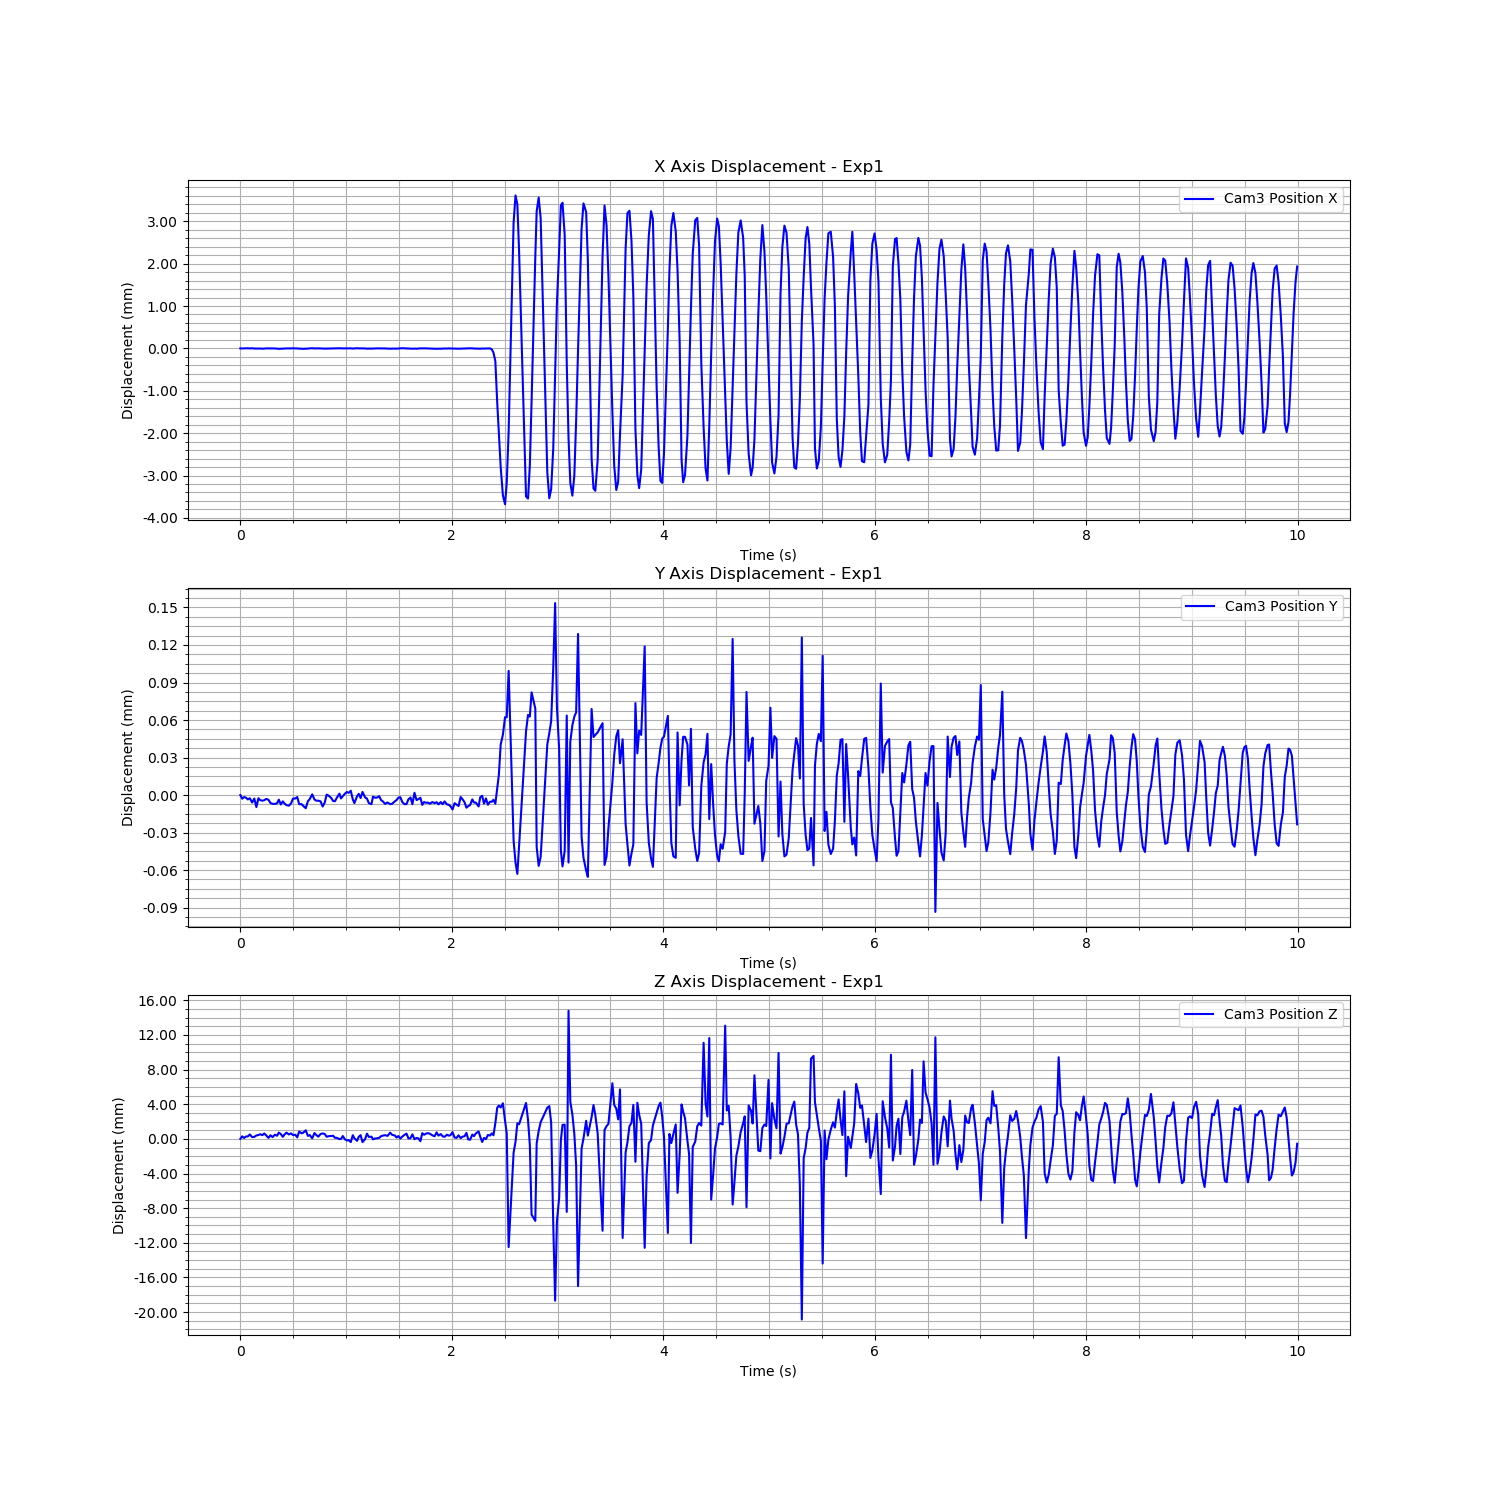

Source data for this figure (header and first rows):
Time (s), Cam3 Fiducial ID, Cam3 Position X, Cam3 Position Y, Cam3 Position Z, Cam3 Rotation X, Cam3 Rotation Y, Cam3 Rotation Z, Cam3 Rotation W
1723889600, 0, -0.008059, -0.009591, 1.723, 0.9882, -0.007537, -0.1488, -0.03594
1723889600, 0, -0.00806, -0.009594, 1.724, 0.9882, -0.007503, -0.149, -0.03537
1723889600, 0, -0.008058, -0.009593, 1.723, 0.9882, -0.007514, -0.1489, -0.03579
1723889600, 0, -0.008056, -0.009593, 1.723, 0.9883, -0.007412, -0.1482, -0.03531
1723889600, 0, -0.008056, -0.009595, 1.724, 0.9882, -0.007451, -0.1485, -0.03592
1723889600, 0, -0.008059, -0.009594, 1.724, 0.9882, -0.007572, -0.1485, -0.03558
1723889600, 0, -0.008056, -0.009597, 1.723, 0.9882, -0.007542, -0.149, -0.03538
1723889600, 0, -0.008061, -0.009594, 1.723, 0.9882, -0.007508, -0.1489, -0.03558
1723889600, 0, -0.008063, -0.009601, 1.724, 0.9882, -0.007573, -0.1486, -0.03559
1723889600, 0, -0.008062, -0.009594, 1.724, 0.9882, -0.007641, -0.1489, -0.03558
1723889600, 0, -0.008062, -0.009595, 1.724, 0.9882, -0.007531, -0.1486, -0.0357
1723889600, 0, -0.008066, -0.009596, 1.724, 0.9883, -0.007465, -0.1482, -0.03601
1723889600, 0, -0.008064, -0.009595, 1.724, 0.9882, -0.007523, -0.1485, -0.03556
1723889600, 0, -0.008058, -0.009594, 1.724, 0.9881, -0.007505, -0.1492, -0.03587
1723889600, 0, -0.008058, -0.009595, 1.723, 0.9881, -0.007484, -0.1496, -0.03541
1723889600, 0, -0.00806, -0.009598, 1.724, 0.9882, -0.007426, -0.1486, -0.03552
1723889600, 0, -0.008058, -0.009598, 1.723, 0.9882, -0.007562, -0.149, -0.0355
1723889600, 0, -0.00806, -0.009598, 1.724, 0.9882, -0.007494, -0.1487, -0.03563
1723889600, 0, -0.008065, -0.009598, 1.724, 0.9882, -0.00742, -0.1488, -0.03547
1723889600, 0, -0.008069, -0.009595, 1.724, 0.9883, -0.0074, -0.1484, -0.03476
1723889600, 0, -0.008066, -0.009599, 1.724, 0.9882, -0.007437, -0.1485, -0.03565
1723889600, 0, -0.008062, -0.009596, 1.723, 0.9882, -0.007495, -0.1489, -0.03631
1723889600, 0, -0.008062, -0.009598, 1.724, 0.9882, -0.007484, -0.1488, -0.03598
1723889600, 0, -0.00806, -0.009599, 1.724, 0.9882, -0.007519, -0.1485, -0.03591
1723889600, 0, -0.00806, -0.0096, 1.724, 0.9882, -0.007504, -0.1488, -0.03538
1723889600, 0, -0.008059, -0.009598, 1.724, 0.9883, -0.007512, -0.1484, -0.03528
1723889600, 0, -0.008056, -0.009594, 1.724, 0.9882, -0.007483, -0.1488, -0.03584
1723889600, 0, -0.008059, -0.009594, 1.724, 0.9882, -0.007446, -0.1486, -0.03548
1723889600, 0, -0.008059, -0.009593, 1.723, 0.9881, -0.007527, -0.1494, -0.03556
1723889600, 0, -0.008065, -0.009598, 1.724, 0.9883, -0.00757, -0.1485, -0.03522
1723889600, 0, -0.008066, -0.009598, 1.724, 0.9883, -0.00759, -0.148, -0.03589
1723889600, 0, -0.008069, -0.0096, 1.724, 0.9882, -0.007535, -0.1489, -0.03518
1723889600, 0, -0.008065, -0.009602, 1.724, 0.9883, -0.007488, -0.1479, -0.03582
1723889600, 0, -0.008064, -0.009596, 1.724, 0.9882, -0.007526, -0.1486, -0.03564
1723889600, 0, -0.008058, -0.009594, 1.724, 0.9882, -0.00757, -0.1487, -0.03613
1723889600, 0, -0.008055, -0.009591, 1.723, 0.9882, -0.007405, -0.1488, -0.0359
1723889600, 0, -0.008059, -0.009595, 1.724, 0.9883, -0.007508, -0.1483, -0.03603
1723889600, 0, -0.008058, -0.009596, 1.724, 0.9882, -0.007529, -0.1486, -0.03581
1723889600, 0, -0.008059, -0.009596, 1.723, 0.9882, -0.007473, -0.1488, -0.03601
1723889600, 0, -0.008059, -0.009596, 1.724, 0.9882, -0.007649, -0.1486, -0.0356
1723889600, 0, -0.008063, -0.0096, 1.724, 0.9883, -0.0075, -0.1485, -0.03546
1723889600, 0, -0.008064, -0.009597, 1.724, 0.9882, -0.007427, -0.1487, -0.03537
1723889600, 0, -0.008063, -0.009591, 1.723, 0.9882, -0.007385, -0.1486, -0.0356
1723889600, 0, -0.00806, -0.009592, 1.724, 0.9882, -0.0075, -0.1486, -0.03572
1723889600, 0, -0.008058, -0.009594, 1.724, 0.9882, -0.007528, -0.1484, -0.03569
1723889600, 0, -0.008057, -0.009596, 1.724, 0.9882, -0.007429, -0.1486, -0.03584
1723889600, 0, -0.008055, -0.009596, 1.723, 0.9882, -0.007648, -0.1489, -0.03558
1723889600, 0, -0.008057, -0.009593, 1.723, 0.9882, -0.007577, -0.149, -0.03577
1723889600, 0, -0.008055, -0.00959, 1.723, 0.9881, -0.00756, -0.1491, -0.036
1723889601, 0, -0.008058, -0.009594, 1.723, 0.9882, -0.007494, -0.1487, -0.03542
1723889601, 0, -0.008059, -0.009592, 1.724, 0.9883, -0.007358, -0.1485, -0.03542
1723889601, 0, -0.008059, -0.00959, 1.723, 0.9882, -0.007438, -0.1489, -0.03542
1723889601, 0, -0.00806, -0.009589, 1.723, 0.9882, -0.007575, -0.1491, -0.03545
1723889601, 0, -0.008062, -0.009589, 1.723, 0.9881, -0.007621, -0.1494, -0.03565
1723889601, 0, -0.008058, -0.009588, 1.723, 0.9881, -0.007572, -0.1496, -0.03484
1723889601, 0, -0.008062, -0.009595, 1.724, 0.9882, -0.007591, -0.1485, -0.03597
1723889601, 0, -0.00806, -0.009598, 1.723, 0.9882, -0.007464, -0.1485, -0.03568
1723889601, 0, -0.008055, -0.009592, 1.723, 0.9882, -0.007443, -0.1489, -0.03544
1723889601, 0, -0.008058, -0.00959, 1.723, 0.9882, -0.007444, -0.1489, -0.03549
1723889601, 0, -0.008059, -0.009594, 1.724, 0.9883, -0.0075, -0.1483, -0.03585
... 460 more rows
